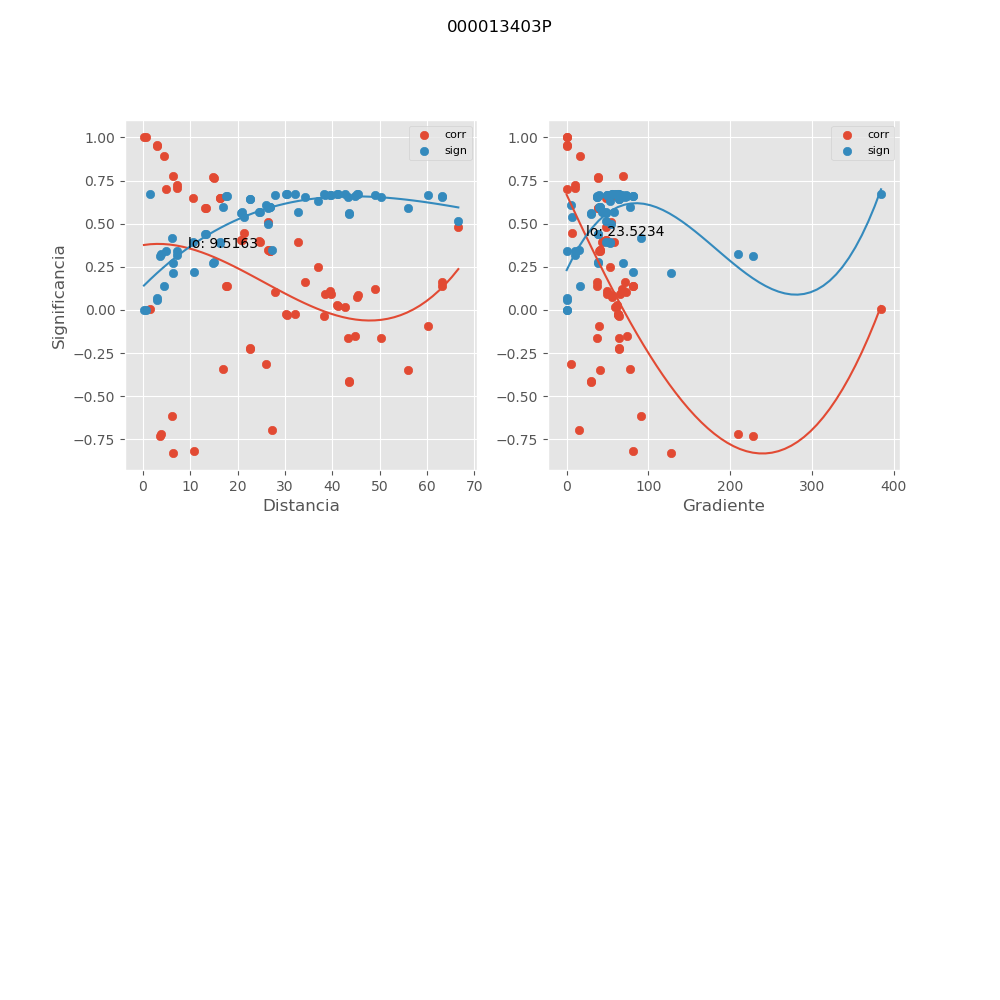

Data behind this chart, as committed beside it:
, mx_co, mx_di, mx_gr, mx_si
0, -0.7187, 3.852, 210, 0.3261
1, -0.7321, 3.558, 227.4, 0.313
2, -0.8272, 6.359, 127.2, 0.2129
3, -0.8186, 10.76, 81.64, 0.2225
4, -0.3437, 16.87, 77.8, 0.5948
5, -0.02951, 30.35, 62.18, 0.6739
6, -0.02479, 30.19, 62.52, 0.6741
7, -0.1649, 43.32, 63.69, 0.6562
8, -0.1502, 44.78, 74.19, 0.6593
9, 0.1221, 49.03, 67.76, 0.6644
10, 0.4832, 66.62, 47.66, 0.517
11, 0.9995, 0.5697, 0.0, 0.0006446
12, 0.9581, 2.902, 0.0, 0.05537
13, 0.725, 7.112, 9.739, 0.32
14, 0.5906, 13.08, 38.51, 0.4392
15, 0.3454, 26.54, 40.62, 0.594
16, 0.3465, 26.38, 40.88, 0.5935
17, 0.1106, 39.5, 49.37, 0.6662
18, 0.02795, 40.97, 61.35, 0.674
19, 0.07693, 45.25, 55.55, 0.6705
20, 0.1358, 63.08, 37.51, 0.6621
21, 0.9489, 2.909, 0.0, 0.06712
22, 0.7041, 7.247, 9.557, 0.3401
23, 0.5887, 13.31, 37.83, 0.4407
24, 0.3386, 26.94, 40.02, 0.5971
25, 0.3399, 26.77, 40.27, 0.5966
26, 0.09427, 39.76, 49.05, 0.6685
27, 0.02057, 41.23, 60.96, 0.6742
28, 0.08457, 45.48, 55.27, 0.6697
29, 0.1633, 63.19, 37.44, 0.6565
30, 0.8916, 4.406, 15.72, 0.1383
31, 0.6463, 10.61, 47.46, 0.3927
32, 0.396, 24.75, 43.57, 0.5687
33, 0.3971, 24.57, 43.88, 0.5681
34, 0.2506, 37.06, 52.62, 0.6321
35, 0.09294, 38.52, 65.24, 0.6687
36, 0.01717, 42.72, 58.84, 0.6743
37, -0.09137, 60.29, 39.24, 0.6689
38, 0.7749, 6.287, 69.1, 0.2695
39, 0.4023, 20.92, 48.22, 0.5653
40, 0.4051, 20.73, 48.66, 0.5638
41, 0.3962, 32.69, 57.54, 0.5686
42, 0.1626, 34.15, 71.57, 0.6567
43, -0.03776, 38.32, 63.79, 0.6735
44, -0.349, 55.97, 41.03, 0.5923
45, 0.7646, 15.09, 38.08, 0.2801
46, 0.771, 14.88, 38.6, 0.2736
47, 0.5107, 26.45, 54.67, 0.4986
48, 0.1033, 27.92, 71.98, 0.6673
49, -0.02145, 32.17, 62.48, 0.6742
50, -0.1653, 50.38, 36.96, 0.656
51, 0.9999, 0.2258, 0.0, 0.0001037
52, 0.6507, 16.36, 53.28, 0.3889
53, 0.1397, 17.66, 81.28, 0.6613
54, -0.2259, 22.54, 63.68, 0.6401
55, -0.4187, 43.45, 29.63, 0.5563
56, 0.6468, 16.37, 53.27, 0.3923
57, 0.1369, 17.67, 81.23, 0.6618
58, -0.2221, 22.55, 63.65, 0.6412
59, -0.4108, 43.43, 29.65, 0.5607
... 6 more rows
